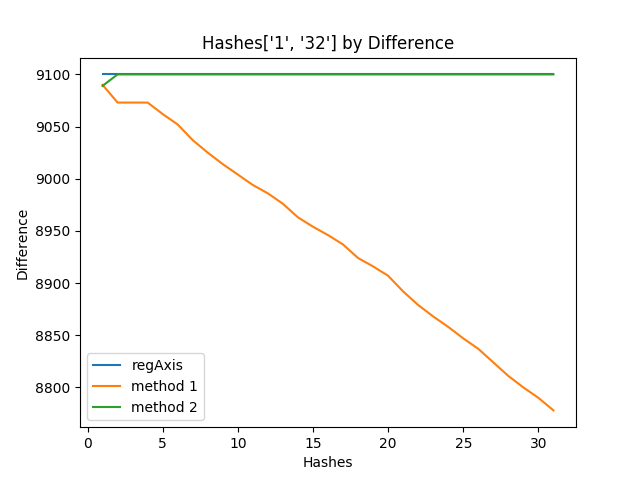

The data file committed next to this chart (first rows):
, Regular, Method1, Method2
1, 9100, 9090, 9089
2, 9100, 9073, 9100
3, 9100, 9073, 9100
4, 9100, 9073, 9100
5, 9100, 9062, 9100
6, 9100, 9052, 9100
7, 9100, 9037, 9100
8, 9100, 9025, 9100
9, 9100, 9014, 9100
10, 9100, 9004, 9100
11, 9100, 8994, 9100
12, 9100, 8986, 9100
13, 9100, 8976, 9100
14, 9100, 8963, 9100
15, 9100, 8954, 9100
16, 9100, 8946, 9100
17, 9100, 8937, 9100
18, 9100, 8924, 9100
19, 9100, 8916, 9100
20, 9100, 8907, 9100
21, 9100, 8892, 9100
22, 9100, 8879, 9100
23, 9100, 8868, 9100
24, 9100, 8858, 9100
25, 9100, 8847, 9100
26, 9100, 8837, 9100
27, 9100, 8824, 9100
28, 9100, 8811, 9100
29, 9100, 8800, 9100
30, 9100, 8790, 9100
31, 9100, 8778, 9100
